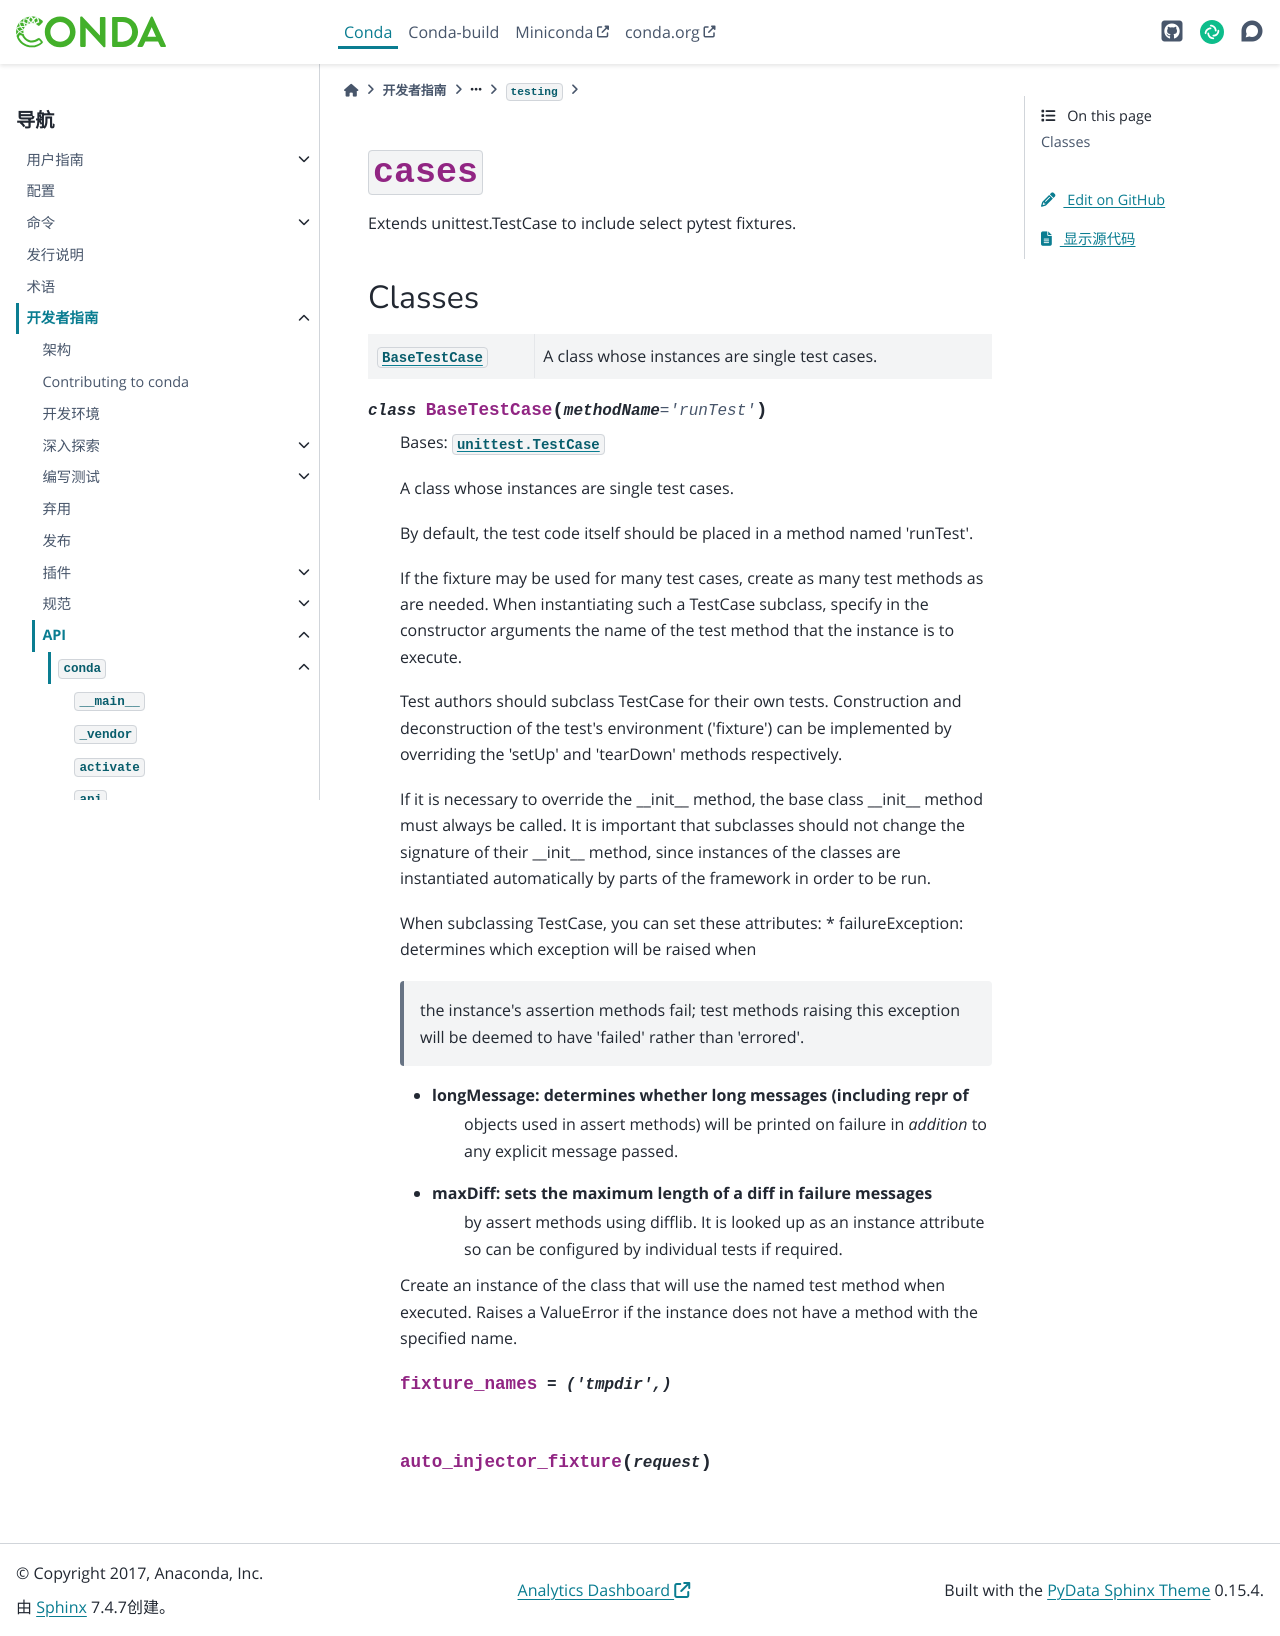

repository: hellowac/conda-zh-cn · page: dev-guide/api/conda/testing/cases/index.html · generator: sphinx

:py:mod:`cases`
===============

.. py:module:: conda.testing.cases

.. autoapi-nested-parse::

   Extends unittest.TestCase to include select pytest fixtures.



Classes
-------

.. autoapisummary::

   conda.testing.cases.BaseTestCase




.. py:class:: BaseTestCase(methodName='runTest')


   Bases: :py:obj:`unittest.TestCase`

   A class whose instances are single test cases.

   By default, the test code itself should be placed in a method named
   'runTest'.

   If the fixture may be used for many test cases, create as
   many test methods as are needed. When instantiating such a TestCase
   subclass, specify in the constructor arguments the name of the test method
   that the instance is to execute.

   Test authors should subclass TestCase for their own tests. Construction
   and deconstruction of the test's environment ('fixture') can be
   implemented by overriding the 'setUp' and 'tearDown' methods respectively.

   If it is necessary to override the __init__ method, the base class
   __init__ method must always be called. It is important that subclasses
   should not change the signature of their __init__ method, since instances
   of the classes are instantiated automatically by parts of the framework
   in order to be run.

   When subclassing TestCase, you can set these attributes:
   * failureException: determines which exception will be raised when
       the instance's assertion methods fail; test methods raising this
       exception will be deemed to have 'failed' rather than 'errored'.
   * longMessage: determines whether long messages (including repr of
       objects used in assert methods) will be printed on failure in *addition*
       to any explicit message passed.
   * maxDiff: sets the maximum length of a diff in failure messages
       by assert methods using difflib. It is looked up as an instance
       attribute so can be configured by individual tests if required.

   Create an instance of the class that will use the named test
   method when executed. Raises a ValueError if the instance does
   not have a method with the specified name.

   .. py:attribute:: fixture_names
      :value: ('tmpdir',)

      

   .. py:method:: auto_injector_fixture(request)
